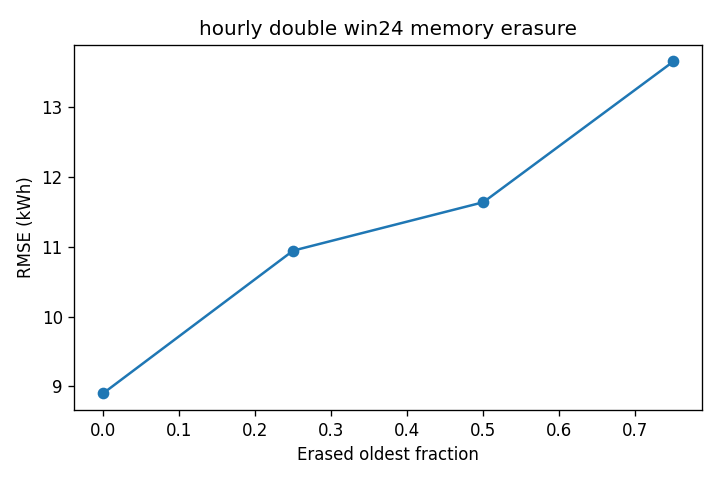

Source data for this figure (header and first rows):
cutoff, rmse_kwh, mae_kwh, r2, wia
0.0, 8.9, 4.832, 0.9101, 0.9767
0.25, 10.94, 6.366, 0.8641, 0.9645
0.5, 11.64, 6.772, 0.8463, 0.9592
0.75, 13.65, 8.344, 0.7885, 0.9469
